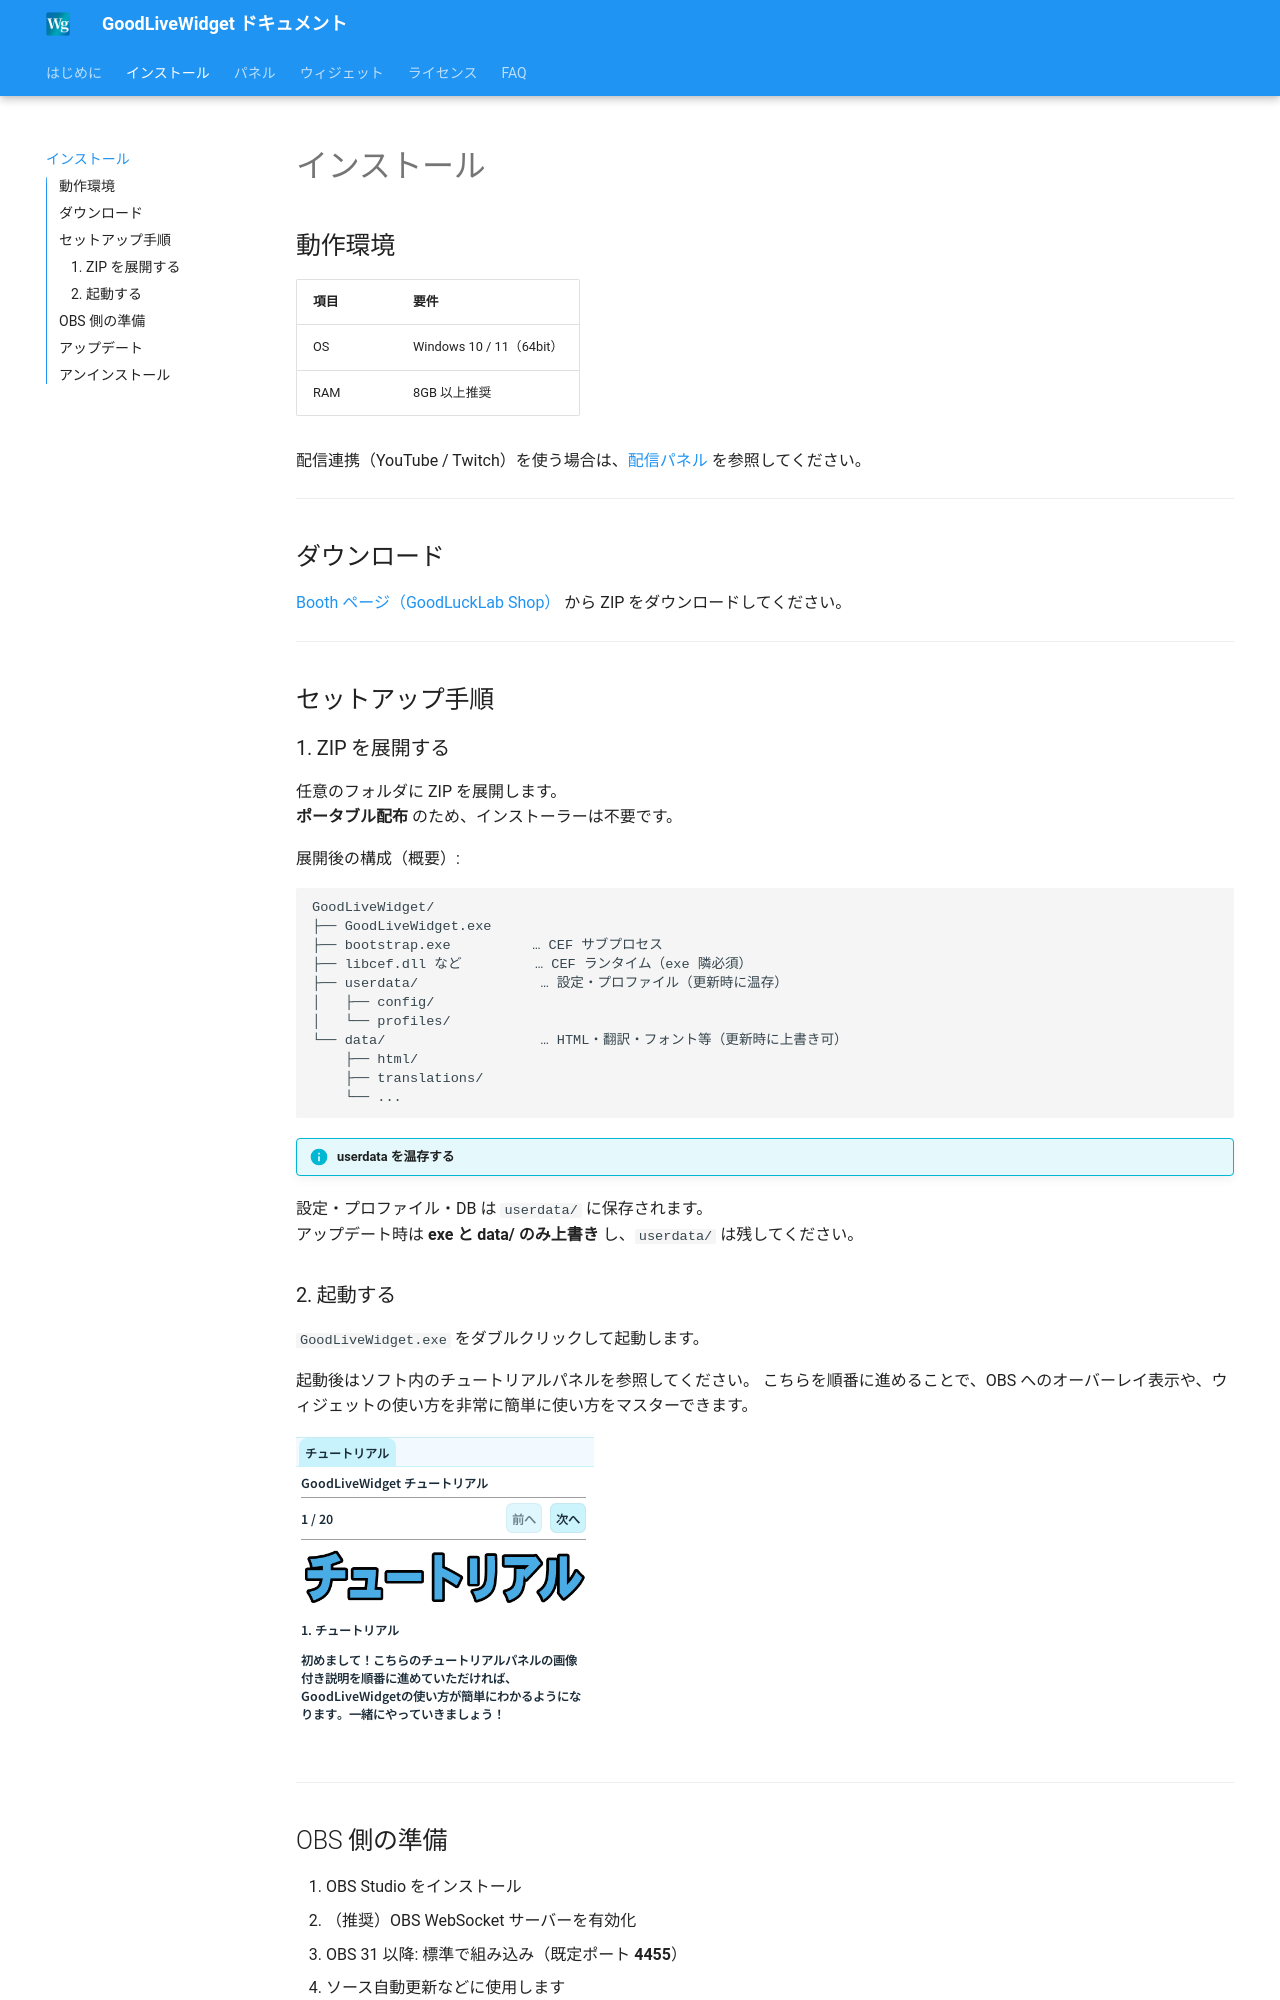

repository: zainnstar/GoodLiveWidget_Document · page: installation/index.html · generator: mkdocs

# インストール

## 動作環境

| 項目 | 要件                     |
| ---- | ------------------------ |
| OS   | Windows 10 / 11（64bit） |
| RAM  | 8GB 以上推奨             |

配信連携（YouTube / Twitch）を使う場合は、[配信パネル](panels/connection.md) を参照してください。

---

## ダウンロード

[Booth ページ（GoodLuckLab Shop）](https://goodlucklabshop.booth.pm/) から ZIP をダウンロードしてください。

---

## セットアップ手順

### 1. ZIP を展開する

任意のフォルダに ZIP を展開します。  
**ポータブル配布** のため、インストーラーは不要です。

展開後の構成（概要）:

```
GoodLiveWidget/
├── GoodLiveWidget.exe
├── bootstrap.exe          … CEF サブプロセス
├── libcef.dll など         … CEF ランタイム（exe 隣必須）
├── userdata/               … 設定・プロファイル（更新時に温存）
│   ├── config/
│   └── profiles/
└── data/                   … HTML・翻訳・フォント等（更新時に上書き可）
    ├── html/
    ├── translations/
    └── ...
```

!!! info "userdata を温存する"
設定・プロファイル・DB は `userdata/` に保存されます。  
 アップデート時は **exe と data/ のみ上書き** し、`userdata/` は残してください。

### 2. 起動する

`GoodLiveWidget.exe` をダブルクリックして起動します。

起動後はソフト内のチュートリアルパネルを参照してください。
こちらを順番に進めることで、OBS へのオーバーレイ表示や、ウィジェットの使い方を非常に簡単に使い方をマスターできます。

![alt text](image-1.png)

---
